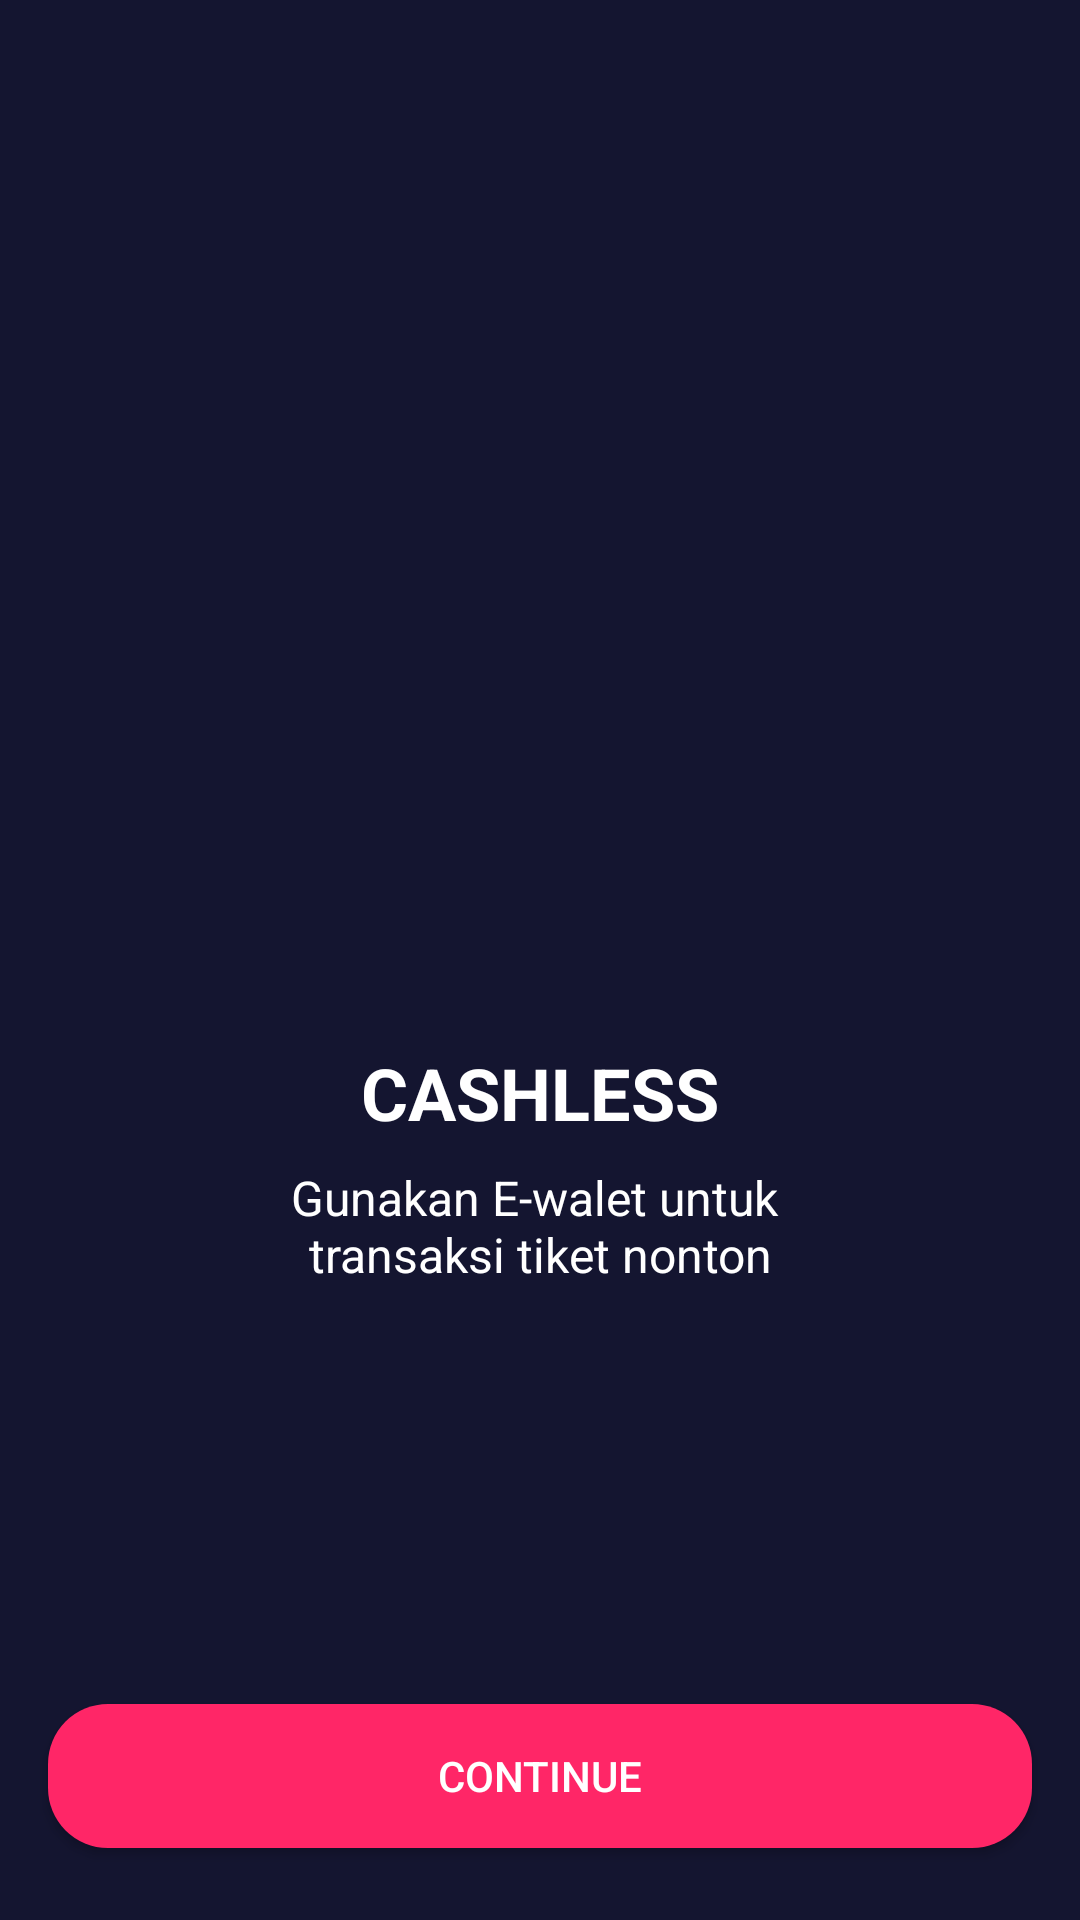

Layout XML and referenced resources for this Android screen:
<!-- AndroidManifest.xml: application theme Theme.Bwamov.noActionBar -->
<!-- res/layout/activity_on_boarding_three.xml -->
<?xml version="1.0" encoding="utf-8"?>
<androidx.constraintlayout.widget.ConstraintLayout xmlns:android="http://schemas.android.com/apk/res/android"
    xmlns:app="http://schemas.android.com/apk/res-auto"
    xmlns:tools="http://schemas.android.com/tools"
    android:layout_width="match_parent"
    android:layout_height="match_parent"
    android:background="@color/color_dark_blue"
    tools:context=".onBoarding.OnBoardingOneActivity">

    <androidx.appcompat.widget.AppCompatButton
        android:id="@+id/btnContinue"
        android:layout_width="match_parent"
        android:layout_height="wrap_content"
        android:layout_marginStart="16dp"
        android:layout_marginEnd="16dp"
        android:layout_marginBottom="24dp"
        android:background="@drawable/shape_rectangle_pink"
        android:text="@string/next"
        android:textColor="@color/color_white"
        app:layout_constraintBottom_toBottomOf="parent"
        app:layout_constraintEnd_toEndOf="parent"
        app:layout_constraintHorizontal_bias="0.5"
        app:layout_constraintStart_toStartOf="parent"
        tools:ignore="TextContrastCheck" />

    <ImageView
        android:id="@+id/ivOnBoarding3"
        android:layout_width="200dp"
        android:layout_height="200dp"
        android:layout_marginTop="100dp"
        android:contentDescription="@string/cashless"
        app:layout_constraintEnd_toEndOf="parent"
        app:layout_constraintHorizontal_bias="0.5"
        app:layout_constraintStart_toStartOf="parent"
        app:layout_constraintTop_toTopOf="parent"
        app:srcCompat="@drawable/onboardingthree" />

    <TextView
        android:id="@+id/tvCashless"
        android:layout_width="wrap_content"
        android:layout_height="wrap_content"
        android:layout_marginTop="48dp"
        android:text="@string/cashless"
        android:textColor="@color/color_white"
        android:textSize="24sp"
        android:textStyle="bold"
        app:layout_constraintEnd_toEndOf="parent"
        app:layout_constraintHorizontal_bias="0.5"
        app:layout_constraintStart_toStartOf="parent"
        app:layout_constraintTop_toBottomOf="@+id/ivOnBoarding3" />

    <TextView
        android:id="@+id/tvCashlessDesc"
        android:layout_width="wrap_content"
        android:layout_height="wrap_content"
        android:layout_marginStart="16dp"
        android:layout_marginTop="8dp"
        android:layout_marginEnd="16dp"
        android:gravity="center"
        android:text="@string/pre_cashless_desc"
        android:textColor="@color/color_white"
        android:textSize="16sp"
        app:layout_constraintEnd_toEndOf="parent"
        app:layout_constraintHorizontal_bias="0.5"
        app:layout_constraintStart_toStartOf="parent"
        app:layout_constraintTop_toBottomOf="@+id/tvCashless" />
</androidx.constraintlayout.widget.ConstraintLayout>
<!-- resources referenced by this layout -->
<resources>
  <color name="color_dark_blue">#141530</color>
  <color name="color_white">#FFFFFF</color>
  <!-- drawable shape_rectangle_pink (drawable) -->
  <?xml version="1.0" encoding="utf-8"?>
  <shape xmlns:android="http://schemas.android.com/apk/res/android"
      android:shape="rectangle">
  
      <solid android:color="@color/color_pink" />
      <corners android:radius="20dp" />
  
  </shape>
  <string name="cashless">CASHLESS</string>
  <string name="next">CONTINUE</string>
  <string name="pre_cashless_desc">Gunakan E-walet untuk \ntransaksi tiket nonton</string>
  <style name="Theme.Bwamov.noActionBar" parent="Theme.AppCompat.Light.NoActionBar">
  
      </style>
  <color name="color_pink">#FF2667</color>
</resources>
